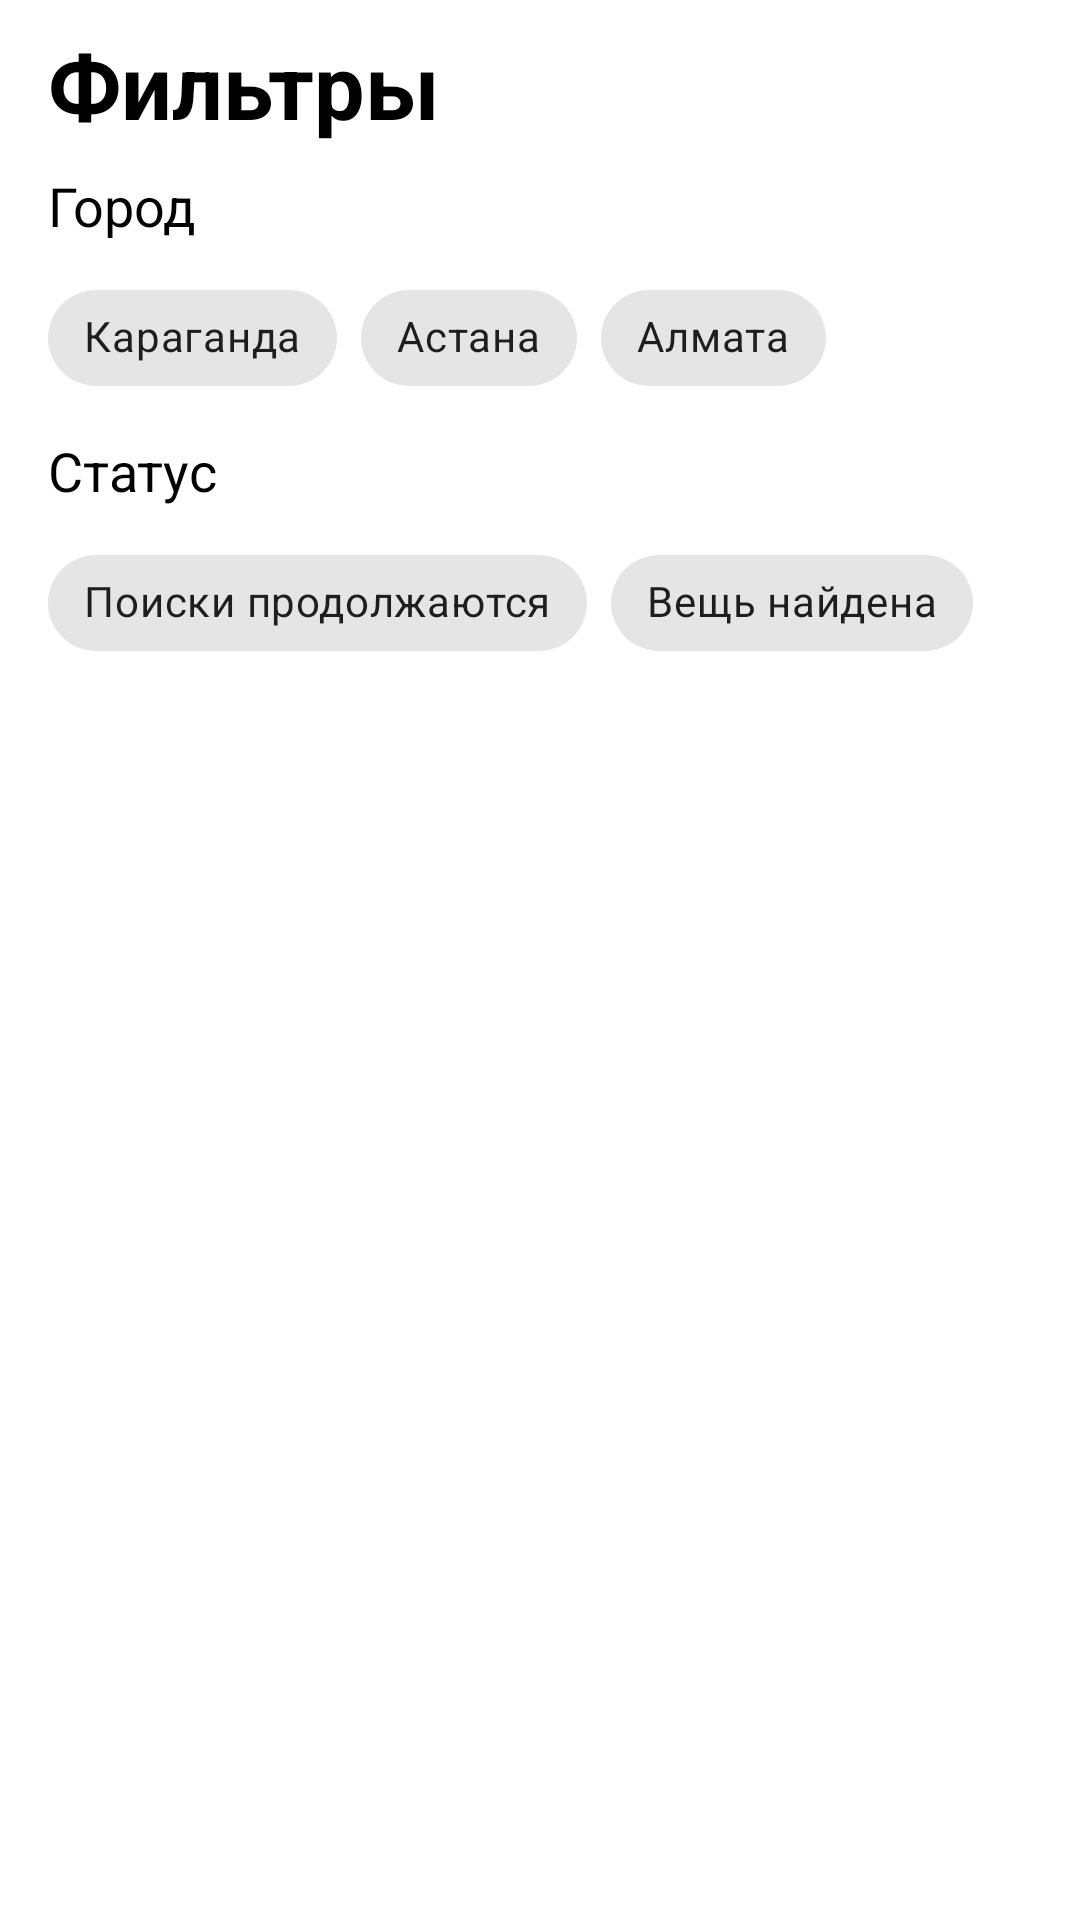

Layout XML and referenced resources for this Android screen:
<!-- AndroidManifest.xml: application theme Theme.LostButFound -->
<!-- res/layout/filter_things_modal_sheet.xml -->
<?xml version="1.0" encoding="utf-8"?>
<LinearLayout xmlns:android="http://schemas.android.com/apk/res/android"
    xmlns:app="http://schemas.android.com/apk/res-auto"
    android:orientation="vertical"
    android:layout_width="match_parent"
    android:layout_height="match_parent">

    <TextView
        android:layout_width="wrap_content"
        android:layout_height="wrap_content"
        android:textSize="30sp"
        android:text="Фильтры"
        android:textColor="@color/black"
        android:textStyle="bold"
        android:layout_marginStart="16dp"
        android:layout_marginTop="8dp"
        android:layout_marginEnd="16dp"
        />

    <TextView
        android:layout_width="wrap_content"
        android:layout_height="wrap_content"
        android:textSize="18sp"
        android:text="Город"
        android:textColor="@color/black"
        android:layout_marginStart="16dp"
        android:layout_marginTop="8dp"
        android:layout_marginEnd="16dp"
        />

    <com.google.android.material.chip.ChipGroup
        android:layout_width="match_parent"
        android:layout_height="wrap_content"
        android:layout_marginStart="16dp"
        android:layout_marginTop="8dp"
        android:layout_marginEnd="16dp">

        <com.google.android.material.chip.Chip
            android:id="@+id/karaganda_chip"
            android:layout_width="wrap_content"
            android:layout_height="wrap_content"
            android:text="Караганда"/>

        <com.google.android.material.chip.Chip
            android:id="@+id/astana_chip"
            android:layout_width="wrap_content"
            android:layout_height="wrap_content"
            android:text="Астана"/>

        <com.google.android.material.chip.Chip
            android:id="@+id/almata_chip"
            android:layout_width="wrap_content"
            android:layout_height="wrap_content"
            android:text="Алмата"/>
    </com.google.android.material.chip.ChipGroup>

    <TextView
        android:layout_width="wrap_content"
        android:layout_height="wrap_content"
        android:textSize="18sp"
        android:text="Статус"
        android:textColor="@color/black"
        android:layout_marginStart="16dp"
        android:layout_marginTop="8dp"
        android:layout_marginEnd="16dp"
        />

    <com.google.android.material.chip.ChipGroup
        android:layout_width="match_parent"
        android:layout_height="wrap_content"
        android:layout_marginStart="16dp"
        android:layout_marginTop="8dp"
        android:layout_marginEnd="16dp">

        <com.google.android.material.chip.Chip
            android:id="@+id/status_in_progress"
            android:layout_width="wrap_content"
            android:layout_height="wrap_content"
            android:text="Поиски продолжаются"/>

        <com.google.android.material.chip.Chip
            android:id="@+id/status_successful"
            android:layout_width="wrap_content"
            android:layout_height="wrap_content"
            android:text="Вещь найдена"/>

    </com.google.android.material.chip.ChipGroup>






















































































</LinearLayout>
<!-- resources referenced by this layout -->
<resources>
  <color name="black">#FF000000</color>
  <style name="Theme.LostButFound" parent="Theme.MaterialComponents.DayNight.NoActionBar">
          
          <item name="colorPrimary">@color/purple_500</item>
          <item name="colorPrimaryVariant">@color/purple_700</item>
          <item name="colorOnPrimary">@color/white</item>
          
          <item name="colorSecondary">@color/teal_200</item>
          <item name="colorSecondaryVariant">@color/teal_700</item>
          <item name="colorOnSecondary">@color/black</item>
          
          <item name="android:statusBarColor" tools:targetApi="l">?attr/colorPrimaryVariant</item>
          
      </style>
  <color name="purple_500">#FF6200EE</color>
  <color name="purple_700">#FF3700B3</color>
  <color name="white">#FFFFFFFF</color>
  <color name="teal_200">#FF03DAC5</color>
  <color name="teal_700">#FF018786</color>
</resources>
